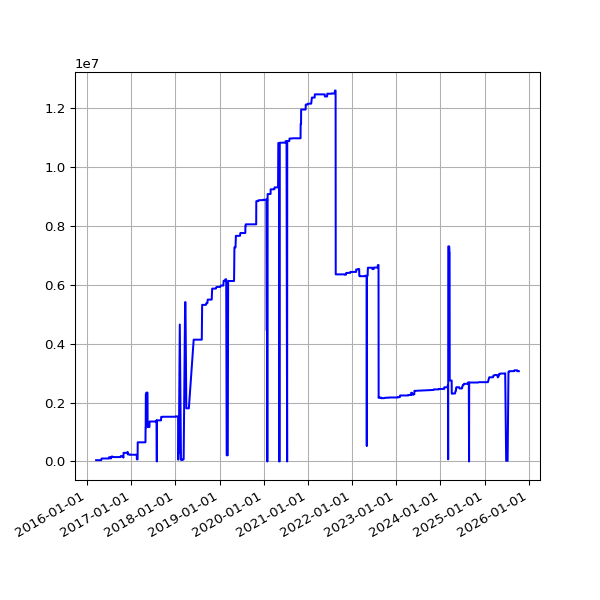

The table this chart was drawn from, first rows:
date, value
2016-03-16 03:08:27 +0000, 43268
2016-03-17 03:08:25 +0000, 43268
2016-03-18 04:40:37 +0000, 43268
2016-03-19 03:56:03 +0000, 43268
2016-03-20 02:45:53 +0000, 43268
2016-03-22 03:26:59 +0000, 43268
2016-03-23 04:07:31 +0000, 43268
2016-03-24 03:01:13 +0000, 43268
2016-03-25 04:05:19 +0000, 43268
2016-03-26 04:39:19 +0000, 43268
2016-03-27 04:04:43 +0100, 43268
2016-03-28 03:49:06 +0100, 43268
2016-03-29 04:58:23 +0100, 43268
2016-03-30 04:21:13 +0100, 43268
2016-03-31 03:54:29 +0100, 43268
2016-04-01 02:42:26 +0100, 43268
2016-04-02 04:07:13 +0100, 43268
2016-04-03 02:49:37 +0100, 43268
2016-04-04 02:25:46 +0100, 43268
2016-04-05 04:55:46 +0100, 43268
2016-04-06 02:25:19 +0100, 43268
2016-04-08 02:36:19 +0100, 43268
2016-04-10 02:45:52 +0100, 43268
2016-04-13 03:07:06 +0100, 43268
2016-04-16 02:23:01 +0100, 43268
2016-04-19 02:16:20 +0100, 43268
2016-04-22 02:20:36 +0100, 43268
2016-04-26 02:20:16 +0100, 43268
2016-04-27 02:54:22 +0100, 43268
2016-04-30 02:21:55 +0100, 99995
2016-05-01 02:23:43 +0100, 99995
2016-05-02 02:59:07 +0100, 99995
2016-05-03 02:59:17 +0100, 99995
2016-05-04 02:52:33 +0100, 99995
2016-05-05 02:59:23 +0100, 99995
2016-05-07 02:38:06 +0100, 99995
2016-05-12 02:25:21 +0100, 99995
2016-05-14 02:26:31 +0100, 99995
2016-05-15 02:24:22 +0100, 99995
2016-05-20 02:24:25 +0100, 99995
2016-05-21 02:35:26 +0100, 99995
2016-05-22 02:40:10 +0100, 99995
2016-05-23 02:44:24 +0100, 99995
2016-05-24 02:38:17 +0100, 99995
2016-05-25 02:25:39 +0100, 99995
2016-05-27 03:44:21 +0100, 99995
2016-05-31 02:25:39 +0100, 99995
2016-06-01 02:30:55 +0100, 99995
2016-06-02 02:24:09 +0100, 99995
2016-06-03 02:26:48 +0100, 99995
2016-06-04 02:34:11 +0100, 99995
2016-06-05 02:26:27 +0100, 99995
2016-06-08 02:31:20 +0100, 99995
2016-06-09 02:28:28 +0100, 99995
2016-06-10 02:36:42 +0100, 99995
2016-06-11 02:26:58 +0100, 99995
2016-06-12 02:22:27 +0100, 99995
2016-06-13 02:18:13 +0100, 99995
2016-06-14 02:19:27 +0100, 99995
2016-06-15 02:28:29 +0100, 99995
... 2,403 more rows
